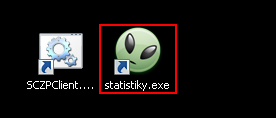
Task: RPA - Vaclav Hlavacek
Workflow: 05 App Statistiky

Step 1 [try]: click on the list item 'statistiky.exe' in window 'Program Manager' (explorer.exe)

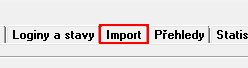
Step 2 [try]: click on the page tab 'Import' (statistiky.exe)

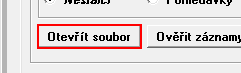
Step 3: click on 'Tb3TlacitkoOtevrit' (statistiky.exe)

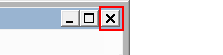
Step 4 [try]: click on the push button 'Zavřít' (statistiky.exe)

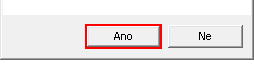
Step 5: click in window 'Ukončit aplikaci' (statistiky.exe)
